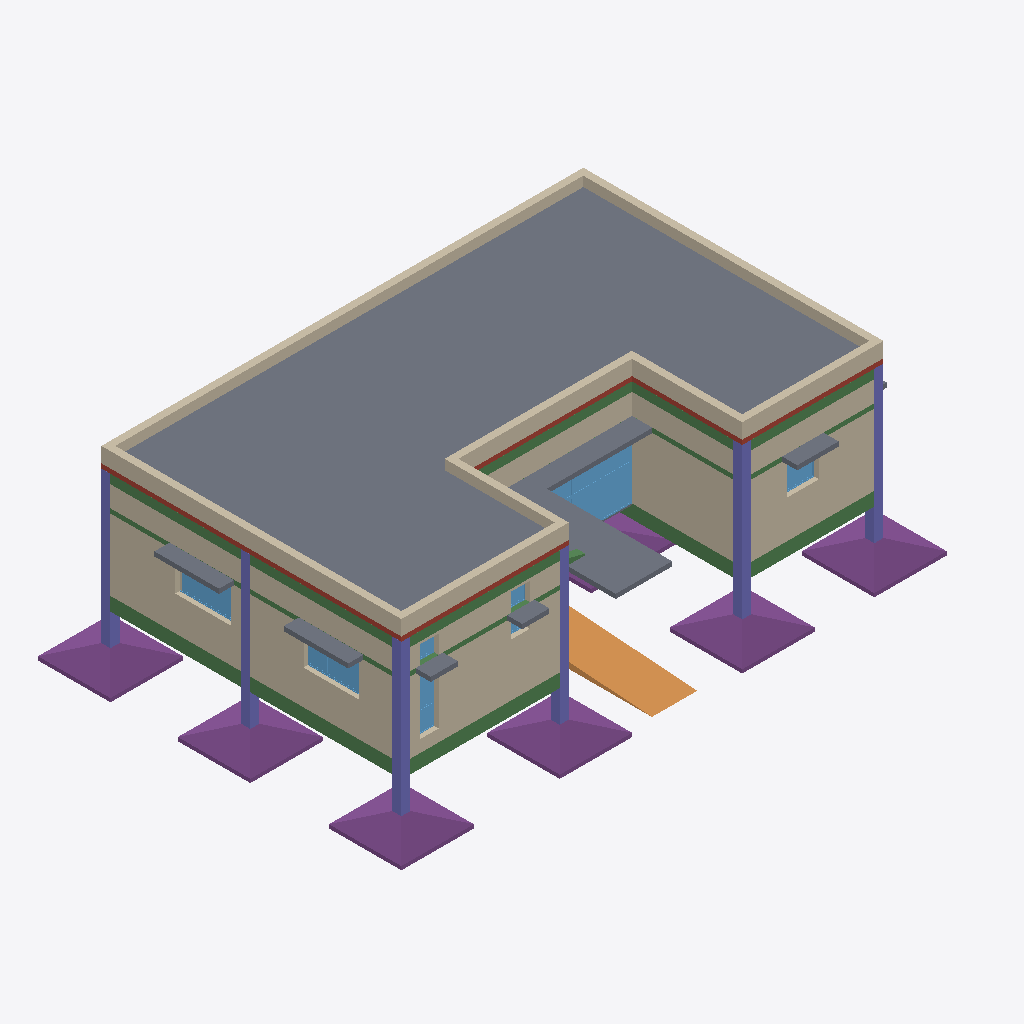
Isometric view of an IFC building model (IFC-SPF (STEP), schema IFC4, length unit metre), seen from the south-west, elements coloured by IFC class: 17 beams (green), 15 walls (beige), 8 slabs (grey), 8 windows (light blue), 7 footings (purple), 6 columns (violet), 4 roofs (red-brown), 1 ramp (orange).
Extent 18.1 m × 13.3 m × 6.2 m (x, y, z). Storeys (2): Level -1 at -1.50 m; Level 1 at 3.50 m. Elements (170): 53 IfcBeam, 27 IfcSlab, 27 IfcWindow, 21 IfcWall, 14 IfcColumn, 12 IfcFooting, 9 IfcDoor, 6 IfcBuildingElementProxy, 1 IfcRamp.

HEADER;
FILE_DESCRIPTION(('ViewDefinition [CoordinationView]'),'2;1');
FILE_NAME('doneAgain.ifc','2020-03-30T08:51:58',(''),(''),'IfcOpenShell 0.6.0b0','IfcOpenShell 0.6.0b0','');
FILE_SCHEMA(('IFC4'));
ENDSEC;
DATA;
#23=IFCPROJECT('3UDM$yMXf9hx0hIVZYFo2M',#5,'DoneModelling',$,$,$,$,(#21),#19);
#24=IFCSITE('0MeFTtqSHEken50an5LtzX',#5,'Site','',$,$,$,'Site',.COMPLEX.,$,$,$,$,$);
#76=IFCBUILDING('2SuarbfS19wPLqEiYPNat2',#5,'Dispensary','',$,$,$,'Building',.COMPLEX.,$,$,$);
#210=IFCBUILDINGSTOREY('3bCgYqOxHFHwDNueoVtF$4',#5,'Level -1','',$,$,$,'Floor',.COMPLEX.,-1.5);
#4137=IFCBUILDINGSTOREY('2$8jNcgnr3VvLHJeePoEF$',#5,'Level 0','',$,$,$,'Floor',.COMPLEX.,$);
#8293=IFCBUILDINGSTOREY('1EfhMSwu582AAWXj9gamfu',#5,'Level 1','',$,$,$,'Floor',.COMPLEX.,3.5);
#8857=IFCSLAB('1aQsbPTjb6nf_w6LDeNGdM',#5,'Roof_Floor_Finish','',$,#205,#8856,'Roof',.FLOOR.);
#8397=IFCWALL('3iamIUEvXCMPLsst43VFoZ',#5,'Perapit_W101','',$,#205,#8396,$,.MOVABLE.);
#6207=IFCWALL('0Iuc33rj5CDhXNsDZVpb$k',#5,'W001','',$,#205,#6206,$,.MOVABLE.);
#2595=IFCWALL('1jTVARHb1Cj9Dwtbb90rKD',#5,'W009','',$,#205,#2594,$,.MOVABLE.);
#6301=IFCWALL('05vapYtHbFN96aaLN5kylk',#5,'W002','',$,#205,#6300,$,.MOVABLE.);
#2456=IFCWALL('3rSJteeYz4KvHn7D_3AGMp',#5,'W008','',$,#205,#2455,$,.MOVABLE.);
#1494=IFCWALL('3FvVaLwef90fDN$sGXz$KF',#5,'W011','',$,#205,#1493,$,.MOVABLE.);
#5359=IFCSLAB('2EOo39T3990fX3YSUNgM9o',#5,'OuterBeamCumSlab','',$,#205,#5358,'Archi',.USERDEFINED.);
#2096=IFCRAMP('24Yg8xy$n6KxfLENMuftgK',#5,'Ramp','',$,#205,#2095,$,.STRAIGHT_RUN_RAMP.);
#3598=IFCFOOTING('3viuDlmJ98yA87eiuLu7pt',#5,'Footing_004','',$,#205,#3597,'IsolatedFooting',.USERDEFINED.);
#3654=IFCFOOTING('3viuDlmJ98yA87eiuLu7pt',#5,'Footing_005','',$,#205,#3653,'IsolatedFooting',.USERDEFINED.);
#1957=IFCFOOTING('3viuDlmJ98yA87eiuLu7pt',#5,'Footing_001','',$,#205,#1956,'IsolatedFooting',.USERDEFINED.);
#3542=IFCFOOTING('3viuDlmJ98yA87eiuLu7pt',#5,'Footing_003','',$,#205,#3541,'IsolatedFooting',.USERDEFINED.);
#3485=IFCFOOTING('3viuDlmJ98yA87eiuLu7pt',#5,'Footing_002','',$,#205,#3484,'IsolatedFooting',.USERDEFINED.);
#3766=IFCFOOTING('3viuDlmJ98yA87eiuLu7pt',#5,'Footing_007','',$,#205,#3765,'IsolatedFooting',.USERDEFINED.);
#8487=IFCWALL('1zkIF0_fvCORJMTXvOMfvv',#5,'Perapit_W103','',$,#205,#8486,$,.MOVABLE.);
#8439=IFCWALL('2Q1jTEa293xPozuet5qOHJ',#5,'Perapit_W102','',$,#205,#8438,$,.MOVABLE.);
#7216=IFCWINDOW('0Au5zBddr5xBdKOpKCrvuN',#5,'Window025','',$,#205,#7215,$,$,$,.WINDOW.,.SINGLE_PANEL.,$);
#6735=IFCWALL('3ihu4mZA15n9c8oTGvR1WD',#5,'W012','',$,#205,#6734,$,.MOVABLE.);
#3273=IFCCOLUMN('1m_X0nFnDFh8hDn94Hsyc5',#5,'C001','',$,#205,#3272,'MainColumn',.COLUMN.);
#3312=IFCCOLUMN('3w7QIDLsb3bxg5wlayDCsQ',#5,'C003','',$,#205,#3311,'MainColumn',.COLUMN.);
#8534=IFCWALL('3fAjNsZTzC4vMYj3t3cYjj',#5,'Perapit_W104','',$,#205,#8533,$,.MOVABLE.);
#257=IFCBEAM('1qs2AddGDDi81Uv3uIkJ$M',#5,'B001','',$,#205,#256,'PlinthBeam',.BEAM.);
#334=IFCBEAM('1MIi1yvLr8D86B_OSU4zFz',#5,'B002','',$,#205,#333,'PlinthBeam',.BEAM.);
#377=IFCBEAM('0QDjfnwT56Buk59xA7narx',#5,'B003','',$,#205,#376,'PlinthBeam',.BEAM.);
#621=IFCBEAM('0j3QRqLE12vRaNSgcwHSKg',#5,'B009','',$,#205,#620,'PlinthBeam',.BEAM.);
#3199=IFCCOLUMN('2ixL7psnH8bOQLPPMpQV2L',#5,'C009','',$,#205,#3198,'MainColumn',.COLUMN.);
#1418=IFCCOLUMN('2nTSQfP357fPcX7VKl91nF',#5,'C002','',$,#205,#1417,'MainColumn',.COLUMN.);
#3390=IFCCOLUMN('0fNj7OO3X7FeWjxRgEZT8p',#5,'C005','',$,#205,#3389,'MainColumn',.COLUMN.);
#3351=IFCCOLUMN('3lkIpvjITA5eDn9n7jCXE$',#5,'C004','',$,#205,#3350,'MainColumn',.COLUMN.);
#9241=IFCSLAB('3rzNMi0c574fSXV4DFg_H9',#5,'S105','',$,#205,#9240,'MainSlab',.ROOF.);
#660=IFCBEAM('0eo3ECMEz4yOnEn2LJYkmH',#5,'B010','',$,#205,#659,'PlinthBeam',.BEAM.);
#4174=IFCBEAM('3TRDrQVU58qQ5uO9Mp4rVE',#5,'B101','',$,#205,#4173,'RoofBeam',.BEAM.);
#4766=IFCBEAM('37PX4aN5DCPeqNQOwXE6yW',#5,'B117','',$,#205,#4765,'RoofBeam',.BEAM.);
#5903=IFCSLAB('1O45g0yN94UxK1slbtZn0g',#5,'SS011','',$,#205,#5902,'SunShades',.USERDEFINED.);
#5852=IFCSLAB('2$0ClTCO94QBRuUQ9$PwwG',#5,'SS010','',$,#205,#5851,'SunShades',.USERDEFINED.);
#4587=IFCBEAM('07qgcpkHr4QBmNRWrOP1j7',#5,'B112','',$,#205,#4586,'RoofBeam',.BEAM.);
#4548=IFCBEAM('0Jt3HB3kPEYvg1Hsle9OVr',#5,'B111','',$,#205,#4547,'RoofBeam',.BEAM.);
#9081=IFCSLAB('2aj0EV4jT3G8rBuLo_V_OR',#5,'S103','',$,#205,#9080,'MainSlab',.ROOF.);
#4324=IFCBEAM('06lwKBMgf1NAxtCpxb8mVZ',#5,'B105','',$,#205,#4323,'RoofBeam',.BEAM.);
#4129=IFCFOOTING('22xO3O3rvDK8oC8KRTi6n7',#5,'Footing_012','',$,#205,#4128,'IsolatedFooting',.USERDEFINED.);
#13872=IFCWINDOW('3nG0_jSKTBi943alEXYSuR',#5,'Window018','',$,#205,#13871,$,$,$,.WINDOW.,.SINGLE_PANEL.,$);
#4289=IFCBEAM('1RrkA2d2P0Uf4wevZIInFn',#5,'B104','',$,#205,#4288,'RoofBeam',.BEAM.);
#13612=IFCWINDOW('2iDCtfe9L6ue4WzkUab12F',#5,'Window019','',$,#205,#13611,$,$,$,.WINDOW.,.SINGLE_PANEL.,$);
#6052=IFCSLAB('00CE6mkCjDpQ_ZuKUMeKs0',#5,'SS014','',$,#205,#6051,'SunShades',.USERDEFINED.);
#8707=IFCWALL('0YVWsHcw50qvpe87eWxs7r',#5,'Perapit_W108','',$,#205,#8706,$,.MOVABLE.);
#9130=IFCSLAB('3G6ln4CwrFJ9VBS8sB2oUE',#5,'S106','',$,#205,#9129,'MainSlab',.ROOF.);
#8962=IFCSLAB('2joUZhKTr2kBb8aWqJxzTH',#5,'S101','',$,#205,#8961,'MainSlab',.ROOF.);
#9612=IFCWINDOW('0E4929nITBjerxpPftKP4Y',#5,'Window021','',$,#205,#9611,$,$,$,.WINDOW.,.SINGLE_PANEL.,$);
#5954=IFCSLAB('3agCsdrxXCnO0NjdYCMPSd',#5,'SS012','',$,#205,#5953,'SunShades',.USERDEFINED.);
#6005=IFCSLAB('2or7rOazr5I8EMWRv_2NlN',#5,'SS013','',$,#205,#6004,'SunShades',.USERDEFINED.);
#8621=IFCWALL('3EMluLc6HFM9HE4NiRRg2y',#5,'Perapit_W106','',$,#205,#8620,$,.MOVABLE.);
#4805=IFCBEAM('1MidrtGLj4qAdk8efhrE$X',#5,'BL001','',$,#205,#4804,'LintelBeam',.LINTEL.);
#8574=IFCWALL('1k75SJIvH8NwHh5wPnW_BG',#5,'Perapit_W105','',$,#205,#8573,$,.MOVABLE.);
#10122=IFCWINDOW('11nSfX0ZvChQj0zQR5$gdv',#5,'Window024','',$,#205,#10121,$,$,$,.WINDOW.,.SINGLE_PANEL.,$);
#1544=IFCBEAM('0S7v0cW3n9zv9sehygqIl7',#5,'BL011','',$,#205,#1543,'LintelBeam',.LINTEL.);
#4845=IFCBEAM('1zAQlwqor0QgIjsD5lTylX',#5,'BL002','',$,#205,#4844,'LintelBeam',.LINTEL.);
#2646=IFCBEAM('0uxjtJjx10vQzqxgh$pQ2y',#5,'BL009','',$,#205,#2645,'LintelBeam',.LINTEL.);
#8670=IFCWALL('0xSpMgRU16_BfXwxCfoehY',#5,'Perapit_W107','',$,#205,#8669,$,.MOVABLE.);
#2506=IFCBEAM('0VLmkA1F9AJhCwRJSUpmFd',#5,'BL008','',$,#205,#2505,'LintelBeam',.LINTEL.);
#9407=IFCWINDOW('0Sy_E0t1n3eAyV1eD$_I8p',#5,'Window020','',$,#205,#9406,$,$,$,.WINDOW.,.SINGLE_PANEL.,$);
#9765=IFCWINDOW('0kPftwJun1ygH$Mc8a1lti',#5,'Window022','',$,#205,#9764,$,$,$,.WINDOW.,.SINGLE_PANEL.,$);
#1366=IFCBEAM('3lVKRYntH4rvVg$ixQQYMQ',#5,'Cantilever Beam','',$,#205,#1365,'Cantilever',.BEAM.);
#9917=IFCWINDOW('2upP021Qz1Qx7VQVns5myl',#5,'Window023','',$,#205,#9916,$,$,$,.WINDOW.,.SINGLE_PANEL.,$);
#1785=IFCSLAB('1JAsfsU$b6dAxgO5DMs1IZ',#5,'Floor_Lean_Conc','',$,#205,#1784,'FloorLayers',.FLOOR.);
#8065=IFCWALL('0AozOKA5v99uvgwsZASWNS',#5,'Partition_walls','',$,#205,#8064,$,.MOVABLE.);
ENDSEC;